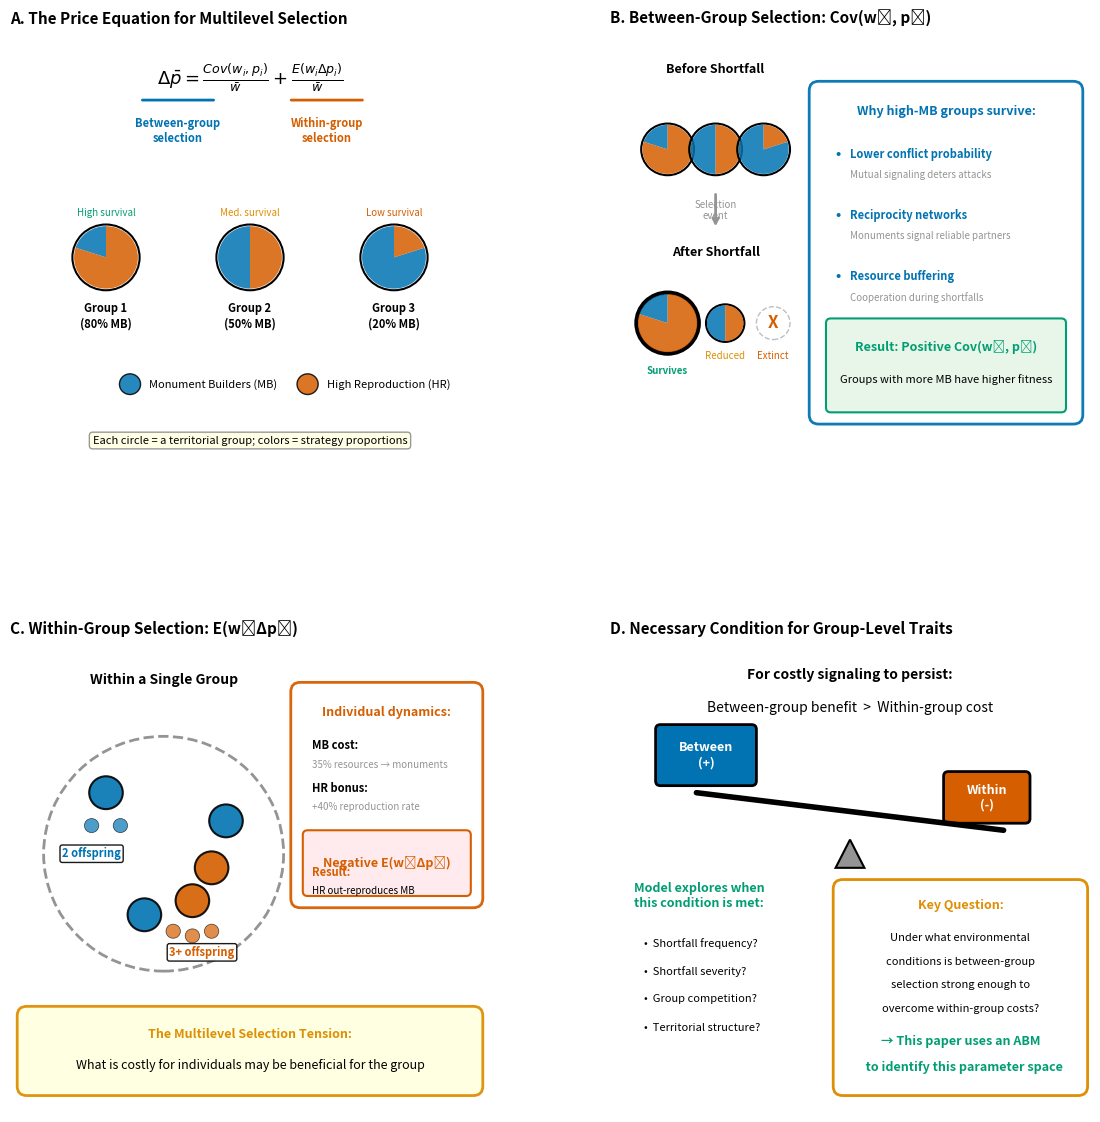

Python code for this plot: (Note: this script raises an exception after producing the figure.)
"""
Create Price Equation Figure for Multilevel Selection

Illustrates the Price equation: Δp = Cov(wi, pi)/w̄ + E(wi Δpi)/w̄

Panel A: Visual decomposition of the Price equation with group representation
Panel B: Between-group selection - groups with more monument builders survive better
Panel C: Within-group selection - individual competition within groups
Panel D: Net selection and the conditions favoring costly signaling

Output: figures/final/figure_price_equation.png
"""

import os

import matplotlib.pyplot as plt
from matplotlib.gridspec import GridSpec
from matplotlib.patches import Circle, FancyBboxPatch, Polygon, Wedge

# Colorblind-safe colors (matching project style)
CB_COLORS = {
    'blue': '#0173B2',      # Monument builders
    'red': '#D55E00',       # High reproduction
    'green': '#029E73',     # Positive/survival
    'orange': '#DE8F05',    # Costs/warnings
    'purple': '#CC78BC',    # Neutral/mixed
    'gray': '#949494',      # Neutral elements
    'black': '#000000',
}


def draw_group_pie(ax, x, y, radius, mb_fraction, label=None, fitness_label=None, highlight=False):
    """Draw a group as a pie chart showing MB vs HR proportions."""
    # Draw outer circle
    edge_width = 3 if highlight else 1.5
    circle = Circle((x, y), radius, fill=False, edgecolor=CB_COLORS['black'],
                    linewidth=edge_width)
    ax.add_patch(circle)

    # Draw as pie chart
    if mb_fraction > 0:
        mb_wedge = Wedge((x, y), radius * 0.95, 90, 90 - mb_fraction * 360,
                        facecolor=CB_COLORS['blue'], edgecolor='none', alpha=0.85)
        ax.add_patch(mb_wedge)

    if mb_fraction < 1:
        hr_wedge = Wedge((x, y), radius * 0.95, 90 - mb_fraction * 360, 90 - 360,
                        facecolor=CB_COLORS['red'], edgecolor='none', alpha=0.85)
        ax.add_patch(hr_wedge)

    if label:
        ax.text(x, y - radius - 0.25, label, ha='center', va='top', fontsize=8,
                fontweight='bold')

    if fitness_label:
        color = CB_COLORS['green'] if 'High' in fitness_label else (
            CB_COLORS['orange'] if 'Med' in fitness_label else CB_COLORS['red'])
        ax.text(x, y + radius + 0.15, fitness_label, ha='center', va='bottom',
                fontsize=7, color=color, style='italic')


def create_equation_panel(ax):
    """Panel A: Visual representation of the Price equation"""
    ax.set_xlim(0, 10)
    ax.set_ylim(0, 10)
    ax.axis('off')
    ax.set_title('A. The Price Equation for Multilevel Selection', fontsize=11,
                 fontweight='bold', loc='left')

    # Main equation
    eq_text = r'$\Delta \bar{p} = \frac{Cov(w_i, p_i)}{\bar{w}} + \frac{E(w_i \Delta p_i)}{\bar{w}}$'
    ax.text(5, 9.0, eq_text, ha='center', va='center', fontsize=13)

    # Labels for equation terms with brackets
    ax.annotate('', xy=(2.7, 8.55), xytext=(4.3, 8.55),
                arrowprops=dict(arrowstyle='-', color=CB_COLORS['blue'], lw=2))
    ax.text(3.5, 8.2, 'Between-group\nselection', ha='center', va='top', fontsize=8,
            color=CB_COLORS['blue'], fontweight='bold')

    ax.annotate('', xy=(5.8, 8.55), xytext=(7.4, 8.55),
                arrowprops=dict(arrowstyle='-', color=CB_COLORS['red'], lw=2))
    ax.text(6.6, 8.2, 'Within-group\nselection', ha='center', va='top', fontsize=8,
            color=CB_COLORS['red'], fontweight='bold')

    # Draw three example groups
    draw_group_pie(ax, 2, 5.2, 0.7, 0.8, 'Group 1\n(80% MB)', 'High survival')
    draw_group_pie(ax, 5, 5.2, 0.7, 0.5, 'Group 2\n(50% MB)', 'Med. survival')
    draw_group_pie(ax, 8, 5.2, 0.7, 0.2, 'Group 3\n(20% MB)', 'Low survival')

    # Legend
    mb_circle = Circle((2.5, 2.5), 0.22, facecolor=CB_COLORS['blue'],
                       edgecolor='black', alpha=0.85)
    ax.add_patch(mb_circle)
    ax.text(2.9, 2.5, 'Monument Builders (MB)', ha='left', va='center', fontsize=8)

    hr_circle = Circle((6.2, 2.5), 0.22, facecolor=CB_COLORS['red'],
                       edgecolor='black', alpha=0.85)
    ax.add_patch(hr_circle)
    ax.text(6.6, 2.5, 'High Reproduction (HR)', ha='left', va='center', fontsize=8)

    # Explanation
    ax.text(5, 1.3, 'Each circle = a territorial group; colors = strategy proportions',
            ha='center', va='center', fontsize=8, style='italic',
            bbox=dict(boxstyle='round,pad=0.3', facecolor='lightyellow',
                     alpha=0.8, edgecolor='gray'))


def create_between_group_panel(ax):
    """Panel B: Between-group selection illustration"""
    ax.set_xlim(0, 10)
    ax.set_ylim(0, 10)
    ax.axis('off')
    ax.set_title('B. Between-Group Selection: Cov(wᵢ, pᵢ)', fontsize=11,
                 fontweight='bold', loc='left')

    # BEFORE selection - left side
    ax.text(2.2, 9.2, 'Before Shortfall', ha='center', va='center',
            fontsize=9, fontweight='bold')

    draw_group_pie(ax, 1.2, 7.5, 0.55, 0.8)
    draw_group_pie(ax, 2.2, 7.5, 0.55, 0.5)
    draw_group_pie(ax, 3.2, 7.5, 0.55, 0.2)

    # Arrow down
    ax.annotate('', xy=(2.2, 5.8), xytext=(2.2, 6.6),
                arrowprops=dict(arrowstyle='->', color=CB_COLORS['gray'], lw=2))
    ax.text(2.2, 6.2, 'Selection\nevent', ha='center', va='center', fontsize=7,
            style='italic', color=CB_COLORS['gray'])

    # AFTER selection
    ax.text(2.2, 5.3, 'After Shortfall', ha='center', va='center',
            fontsize=9, fontweight='bold')

    # High MB survives and grows
    draw_group_pie(ax, 1.2, 3.8, 0.65, 0.8, highlight=True)
    ax.text(1.2, 2.9, 'Survives', ha='center', va='top', fontsize=7,
            color=CB_COLORS['green'], fontweight='bold')

    # Medium MB reduced
    draw_group_pie(ax, 2.4, 3.8, 0.4, 0.5)
    ax.text(2.4, 3.2, 'Reduced', ha='center', va='top', fontsize=7,
            color=CB_COLORS['orange'])

    # Low MB extinct
    extinct_circle = Circle((3.4, 3.8), 0.35, fill=False, edgecolor=CB_COLORS['gray'],
                            linewidth=1, linestyle='--', alpha=0.6)
    ax.add_patch(extinct_circle)
    ax.text(3.4, 3.8, 'X', ha='center', va='center', fontsize=12,
            color=CB_COLORS['red'], fontweight='bold')
    ax.text(3.4, 3.2, 'Extinct', ha='center', va='top', fontsize=7,
            color=CB_COLORS['red'])

    # Right side: explanation box
    box = FancyBboxPatch((4.3, 1.8), 5.4, 7.0,
                          boxstyle="round,pad=0.15,rounding_size=0.2",
                          facecolor='white', edgecolor=CB_COLORS['blue'],
                          linewidth=2, alpha=0.95)
    ax.add_patch(box)

    ax.text(7.0, 8.3, 'Why high-MB groups survive:', ha='center', va='center',
            fontsize=9, fontweight='bold', color=CB_COLORS['blue'])

    benefits = [
        ('Lower conflict probability', 'Mutual signaling deters attacks'),
        ('Reciprocity networks', 'Monuments signal reliable partners'),
        ('Resource buffering', 'Cooperation during shortfalls'),
    ]

    y_pos = 7.4
    for title, desc in benefits:
        ax.text(4.7, y_pos, '•', ha='left', va='center', fontsize=10,
                color=CB_COLORS['blue'], fontweight='bold')
        ax.text(5.0, y_pos, title, ha='left', va='center', fontsize=8,
                color=CB_COLORS['blue'], fontweight='bold')
        ax.text(5.0, y_pos - 0.45, desc, ha='left', va='center', fontsize=7,
                color=CB_COLORS['gray'], style='italic')
        y_pos -= 1.3

    # Result
    result_box = FancyBboxPatch((4.6, 2.0), 4.8, 1.8,
                                 boxstyle="round,pad=0.1",
                                 facecolor='#e8f5e9', edgecolor=CB_COLORS['green'],
                                 linewidth=1.5)
    ax.add_patch(result_box)

    ax.text(7.0, 3.3, 'Result: Positive Cov(wᵢ, pᵢ)', ha='center', va='center',
            fontsize=9, fontweight='bold', color=CB_COLORS['green'])
    ax.text(7.0, 2.6, 'Groups with more MB have higher fitness', ha='center', va='center',
            fontsize=8, color=CB_COLORS['black'])


def create_within_group_panel(ax):
    """Panel C: Within-group selection illustration"""
    ax.set_xlim(0, 10)
    ax.set_ylim(0, 10)
    ax.axis('off')
    ax.set_title('C. Within-Group Selection: E(wᵢΔpᵢ)', fontsize=11,
                 fontweight='bold', loc='left')

    # Draw enlarged single group
    ax.text(3.2, 9.2, 'Within a Single Group', ha='center', va='center',
            fontsize=10, fontweight='bold')

    # Group boundary (dashed circle)
    group_circle = Circle((3.2, 5.5), 2.5, fill=False,
                          edgecolor=CB_COLORS['gray'], linewidth=2, linestyle='--')
    ax.add_patch(group_circle)

    # Individual MB agents (blue circles with offspring)
    mb_positions = [(2, 6.8), (2.8, 4.2), (4.5, 6.2)]
    for i, (x, y) in enumerate(mb_positions):
        c = Circle((x, y), 0.35, facecolor=CB_COLORS['blue'],
                   edgecolor='black', linewidth=1.5, alpha=0.9)
        ax.add_patch(c)
        # Show fewer offspring for MB
        if i == 0:
            for ox, oy in [(x-0.3, y-0.7), (x+0.3, y-0.7)]:
                oc = Circle((ox, oy), 0.15, facecolor=CB_COLORS['blue'],
                           edgecolor='black', linewidth=0.5, alpha=0.7)
                ax.add_patch(oc)

    # Individual HR agents (red circles with more offspring)
    hr_positions = [(3.8, 4.5), (4.2, 5.2)]
    for i, (x, y) in enumerate(hr_positions):
        c = Circle((x, y), 0.35, facecolor=CB_COLORS['red'],
                   edgecolor='black', linewidth=1.5, alpha=0.9)
        ax.add_patch(c)
        # Show more offspring for HR
        if i == 0:
            for ox, oy in [(x-0.4, y-0.65), (x, y-0.75), (x+0.4, y-0.65)]:
                oc = Circle((ox, oy), 0.15, facecolor=CB_COLORS['red'],
                           edgecolor='black', linewidth=0.5, alpha=0.7)
                ax.add_patch(oc)

    # Labels for offspring counts
    ax.text(1.7, 5.5, '2 offspring', ha='center', va='center', fontsize=8,
            color=CB_COLORS['blue'], fontweight='bold',
            bbox=dict(boxstyle='round,pad=0.2', facecolor='white', alpha=0.9))
    ax.text(4.0, 3.4, '3+ offspring', ha='center', va='center', fontsize=8,
            color=CB_COLORS['red'], fontweight='bold',
            bbox=dict(boxstyle='round,pad=0.2', facecolor='white', alpha=0.9))

    # Right side explanation
    box = FancyBboxPatch((6.0, 4.5), 3.7, 4.5,
                          boxstyle="round,pad=0.15,rounding_size=0.2",
                          facecolor='white', edgecolor=CB_COLORS['red'],
                          linewidth=2, alpha=0.95)
    ax.add_patch(box)

    ax.text(7.85, 8.5, 'Individual dynamics:', ha='center', va='center',
            fontsize=9, fontweight='bold', color=CB_COLORS['red'])

    lines = [
        ('MB cost:', '35% resources → monuments'),
        ('HR bonus:', '+40% reproduction rate'),
        ('', ''),
        ('Result:', 'HR out-reproduces MB'),
        ('', 'within each group'),
    ]

    y_pos = 7.8
    for label, text in lines:
        if label:
            ax.text(6.3, y_pos, label, ha='left', va='center', fontsize=8,
                    color=CB_COLORS['red'] if 'Result' in label else CB_COLORS['black'],
                    fontweight='bold')
            ax.text(6.3, y_pos - 0.4, text, ha='left', va='center', fontsize=7,
                    color=CB_COLORS['gray'] if 'Result' not in label else CB_COLORS['black'])
        y_pos -= 0.9

    # Result box
    result_box = FancyBboxPatch((6.2, 4.7), 3.3, 1.2,
                                 boxstyle="round,pad=0.1",
                                 facecolor='#ffebee', edgecolor=CB_COLORS['red'],
                                 linewidth=1.5)
    ax.add_patch(result_box)

    ax.text(7.85, 5.3, 'Negative E(wᵢΔpᵢ)', ha='center', va='center',
            fontsize=9, fontweight='bold', color=CB_COLORS['red'])

    # Bottom: tension statement
    tension_box = FancyBboxPatch((0.3, 0.5), 9.4, 1.6,
                                  boxstyle="round,pad=0.15,rounding_size=0.2",
                                  facecolor='lightyellow', edgecolor=CB_COLORS['orange'],
                                  linewidth=2, alpha=0.95)
    ax.add_patch(tension_box)

    ax.text(5, 1.65, 'The Multilevel Selection Tension:', ha='center', va='center',
            fontsize=9, fontweight='bold', color=CB_COLORS['orange'])
    ax.text(5, 1.0, 'What is costly for individuals may be beneficial for the group',
            ha='center', va='center', fontsize=9, style='italic')


def create_net_selection_panel(ax):
    """Panel D: Necessary conditions for costly signaling to persist"""
    ax.set_xlim(0, 10)
    ax.set_ylim(0, 10)
    ax.axis('off')
    ax.set_title('D. Necessary Condition for Group-Level Traits', fontsize=11,
                 fontweight='bold', loc='left')

    # Condition for evolution
    ax.text(5, 9.3, r'For costly signaling to persist:', ha='center', va='center',
            fontsize=10, fontweight='bold')
    ax.text(5, 8.6, r'Between-group benefit  >  Within-group cost', ha='center', va='center',
            fontsize=10)

    # Color the terms
    ax.text(3.05, 8.6, 'Between-group benefit', ha='center', va='center',
            fontsize=10, color=CB_COLORS['blue'], fontweight='bold', alpha=0)  # invisible placeholder
    ax.text(6.85, 8.6, 'Within-group cost', ha='center', va='center',
            fontsize=10, color=CB_COLORS['red'], fontweight='bold', alpha=0)  # invisible placeholder

    # Visual balance scale
    # Fulcrum (triangle)
    fulcrum = Polygon([(5, 5.8), (4.7, 5.2), (5.3, 5.2)],
                      facecolor=CB_COLORS['gray'], edgecolor='black', linewidth=1.5)
    ax.add_patch(fulcrum)

    # Balance beam (tilted - between-group heavier)
    ax.plot([1.8, 8.2], [6.8, 6.0], color='black', lw=4, solid_capstyle='round')

    # Left pan - Between-group (heavier, lower position but beam tilts that way)
    between_box = FancyBboxPatch((1.0, 7.0), 2.0, 1.2,
                                  boxstyle="round,pad=0.05,rounding_size=0.1",
                                  facecolor=CB_COLORS['blue'], edgecolor='black',
                                  linewidth=2)
    ax.add_patch(between_box)
    ax.text(2.0, 7.6, 'Between\n(+)', ha='center', va='center',
            fontsize=9, fontweight='bold', color='white')

    # Right pan - Within-group (lighter)
    within_box = FancyBboxPatch((7.0, 6.2), 1.7, 1.0,
                                 boxstyle="round,pad=0.05,rounding_size=0.1",
                                 facecolor=CB_COLORS['red'], edgecolor='black',
                                 linewidth=2)
    ax.add_patch(within_box)
    ax.text(7.85, 6.7, 'Within\n(-)', ha='center', va='center',
            fontsize=9, fontweight='bold', color='white')

    # Left column: Model explores these conditions
    ax.text(0.5, 4.6, 'Model explores when\nthis condition is met:', ha='left', va='center',
            fontsize=9, fontweight='bold', color=CB_COLORS['green'])

    conditions = [
        'Shortfall frequency?',
        'Shortfall severity?',
        'Group competition?',
        'Territorial structure?',
    ]

    y_pos = 3.6
    for cond in conditions:
        ax.text(0.7, y_pos, '•  ' + cond, ha='left', va='center', fontsize=8,
                color=CB_COLORS['black'])
        y_pos -= 0.6

    # Right column: Key question
    rapa_box = FancyBboxPatch((4.8, 0.5), 5.0, 4.3,
                               boxstyle="round,pad=0.15,rounding_size=0.2",
                               facecolor='white', edgecolor=CB_COLORS['orange'],
                               linewidth=2)
    ax.add_patch(rapa_box)

    ax.text(7.3, 4.4, 'Key Question:', ha='center', va='center',
            fontsize=9, fontweight='bold', color=CB_COLORS['orange'])

    question_lines = [
        'Under what environmental',
        'conditions is between-group',
        'selection strong enough to',
        'overcome within-group costs?',
    ]

    y_pos = 3.7
    for line in question_lines:
        ax.text(7.3, y_pos, line, ha='center', va='center', fontsize=8)
        y_pos -= 0.5

    # Conclusion arrow
    ax.text(7.3, 1.5, '→ This paper uses an ABM', ha='center', va='center',
            fontsize=9, fontweight='bold', color=CB_COLORS['green'])
    ax.text(7.3, 0.95, '   to identify this parameter space', ha='center', va='center',
            fontsize=9, fontweight='bold', color=CB_COLORS['green'])


def main():
    print("Creating Price Equation Figure...")

    # Create figure with 2x2 grid
    fig = plt.figure(figsize=(12, 12))
    gs = GridSpec(2, 2, figure=fig, hspace=0.3, wspace=0.25,
                  left=0.05, right=0.95, top=0.95, bottom=0.05)

    # Panel A: Equation overview
    ax1 = fig.add_subplot(gs[0, 0])
    create_equation_panel(ax1)

    # Panel B: Between-group selection
    ax2 = fig.add_subplot(gs[0, 1])
    create_between_group_panel(ax2)

    # Panel C: Within-group selection
    ax3 = fig.add_subplot(gs[1, 0])
    create_within_group_panel(ax3)

    # Panel D: Net selection
    ax4 = fig.add_subplot(gs[1, 1])
    create_net_selection_panel(ax4)

    # Save
    output_dir = os.path.join(os.path.dirname(__file__), '..', '..', 'figures', 'final')
    os.makedirs(output_dir, exist_ok=True)

    output_path = os.path.join(output_dir, 'figure_price_equation.png')
    fig.savefig(output_path, dpi=300, bbox_inches='tight', facecolor='white')
    print(f"Saved: {output_path}")

    # Also save PDF version
    pdf_path = os.path.join(output_dir, 'figure_price_equation.pdf')
    fig.savefig(pdf_path, format='pdf', bbox_inches='tight', facecolor='white')
    print(f"Saved: {pdf_path}")

    plt.close()
    print("Done!")


if __name__ == '__main__':
    main()
